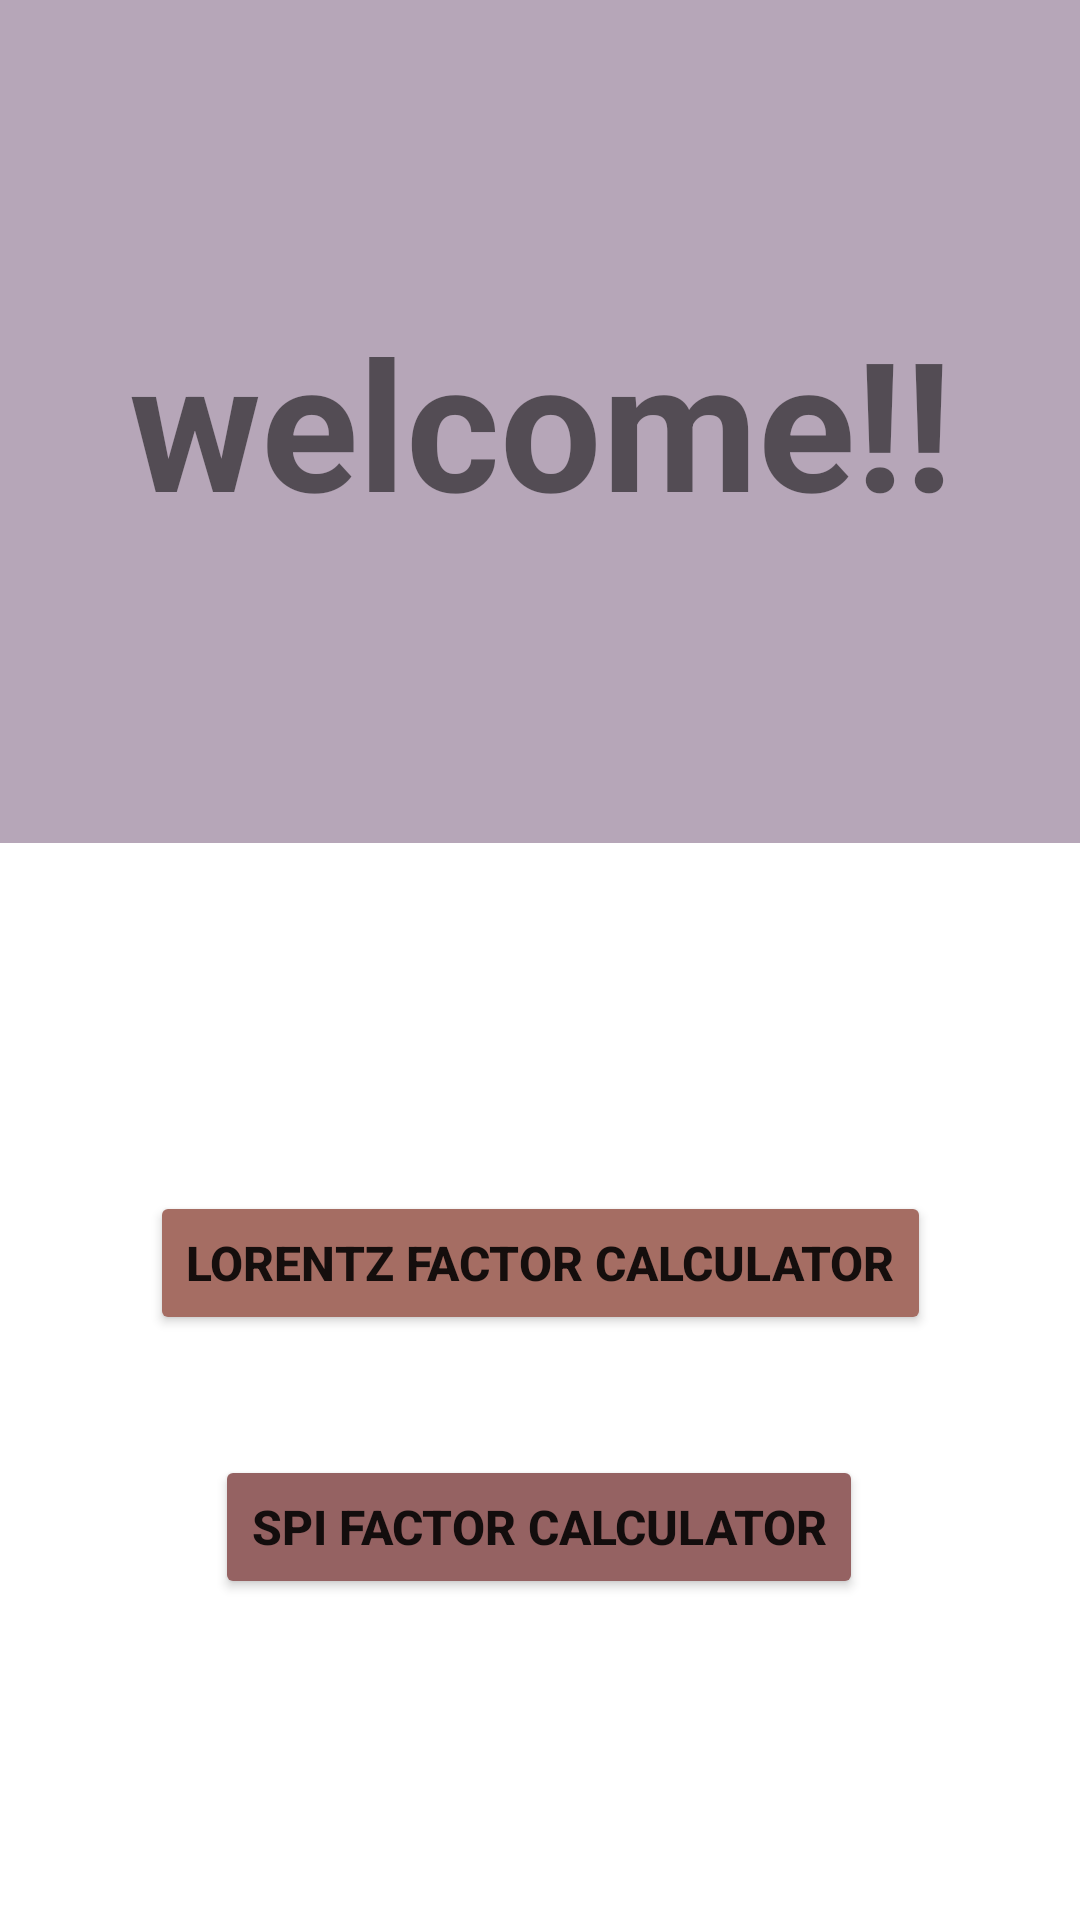

This screen was rendered from an Android layout file. Write that file and the resources it references.
<!-- AndroidManifest.xml: application theme Theme.LorentzFactorCalculator -->
<!-- res/layout/activity_main.xml -->
<?xml version="1.0" encoding="utf-8"?>
<androidx.constraintlayout.widget.ConstraintLayout xmlns:android="http://schemas.android.com/apk/res/android"
    xmlns:app="http://schemas.android.com/apk/res-auto"
    xmlns:tools="http://schemas.android.com/tools"
    android:layout_width="match_parent"
    android:layout_height="match_parent"
    tools:context=".MainActivity3">

    <TextView
        android:id="@+id/textView2"
        android:layout_width="400dp"
        android:layout_height="281dp"
        android:background="#B6A6B8"
        android:gravity="center_horizontal|center_vertical"
        android:text="welcome!!"
        android:textSize="60sp"
        android:textStyle="bold"
        app:layout_constraintEnd_toEndOf="parent"
        app:layout_constraintHorizontal_bias="0.5"
        app:layout_constraintStart_toStartOf="parent"
        app:layout_constraintTop_toTopOf="parent" />

    <Button
        android:id="@+id/button2"
        android:layout_width="wrap_content"
        android:layout_height="wrap_content"
        android:layout_marginTop="116dp"
        android:onClick="openactivity"
        android:text="lorentz factor calculator"
        android:textSize="16sp"
        android:textStyle="bold"
        app:backgroundTint="#A56D63"
        app:layout_constraintEnd_toEndOf="parent"
        app:layout_constraintStart_toStartOf="parent"
        app:layout_constraintTop_toBottomOf="@+id/textView2"
        tools:ignore="OnClick" />

    <Button
        android:id="@+id/button3"
        android:layout_width="wrap_content"
        android:layout_height="wrap_content"
        android:onClick="openactivity1"
        android:text="spi factor calculator"
        android:textSize="16sp"
        android:textStyle="bold"
        app:backgroundTint="#956262"
        app:layout_constraintBottom_toBottomOf="parent"
        app:layout_constraintEnd_toEndOf="parent"
        app:layout_constraintHorizontal_bias="0.497"
        app:layout_constraintStart_toStartOf="parent"
        app:layout_constraintTop_toBottomOf="@+id/button2"
        app:layout_constraintVertical_bias="0.271" />
</androidx.constraintlayout.widget.ConstraintLayout>
<!-- resources referenced by this layout -->
<resources>
  <style name="Theme.LorentzFactorCalculator" parent="Theme.MaterialComponents.DayNight.DarkActionBar">
          
          <item name="colorPrimary">@color/purple_500</item>
          <item name="colorPrimaryVariant">@color/purple_500</item>
          <item name="colorOnPrimary">@color/white</item>
          
          <item name="colorSecondary">@color/teal_200</item>
          <item name="colorSecondaryVariant">@color/teal_700</item>
          <item name="colorOnSecondary">@color/black</item>
          
          <item name="android:statusBarColor" tools:targetApi="l">?attr/colorPrimaryVariant</item>
          
      </style>
  <color name="purple_500">#FF6200EE</color>
  <color name="white">#FFFFFFFF</color>
  <color name="teal_200">#FF03DAC5</color>
  <color name="teal_700">#FF018786</color>
  <color name="black">#090909</color>
</resources>
